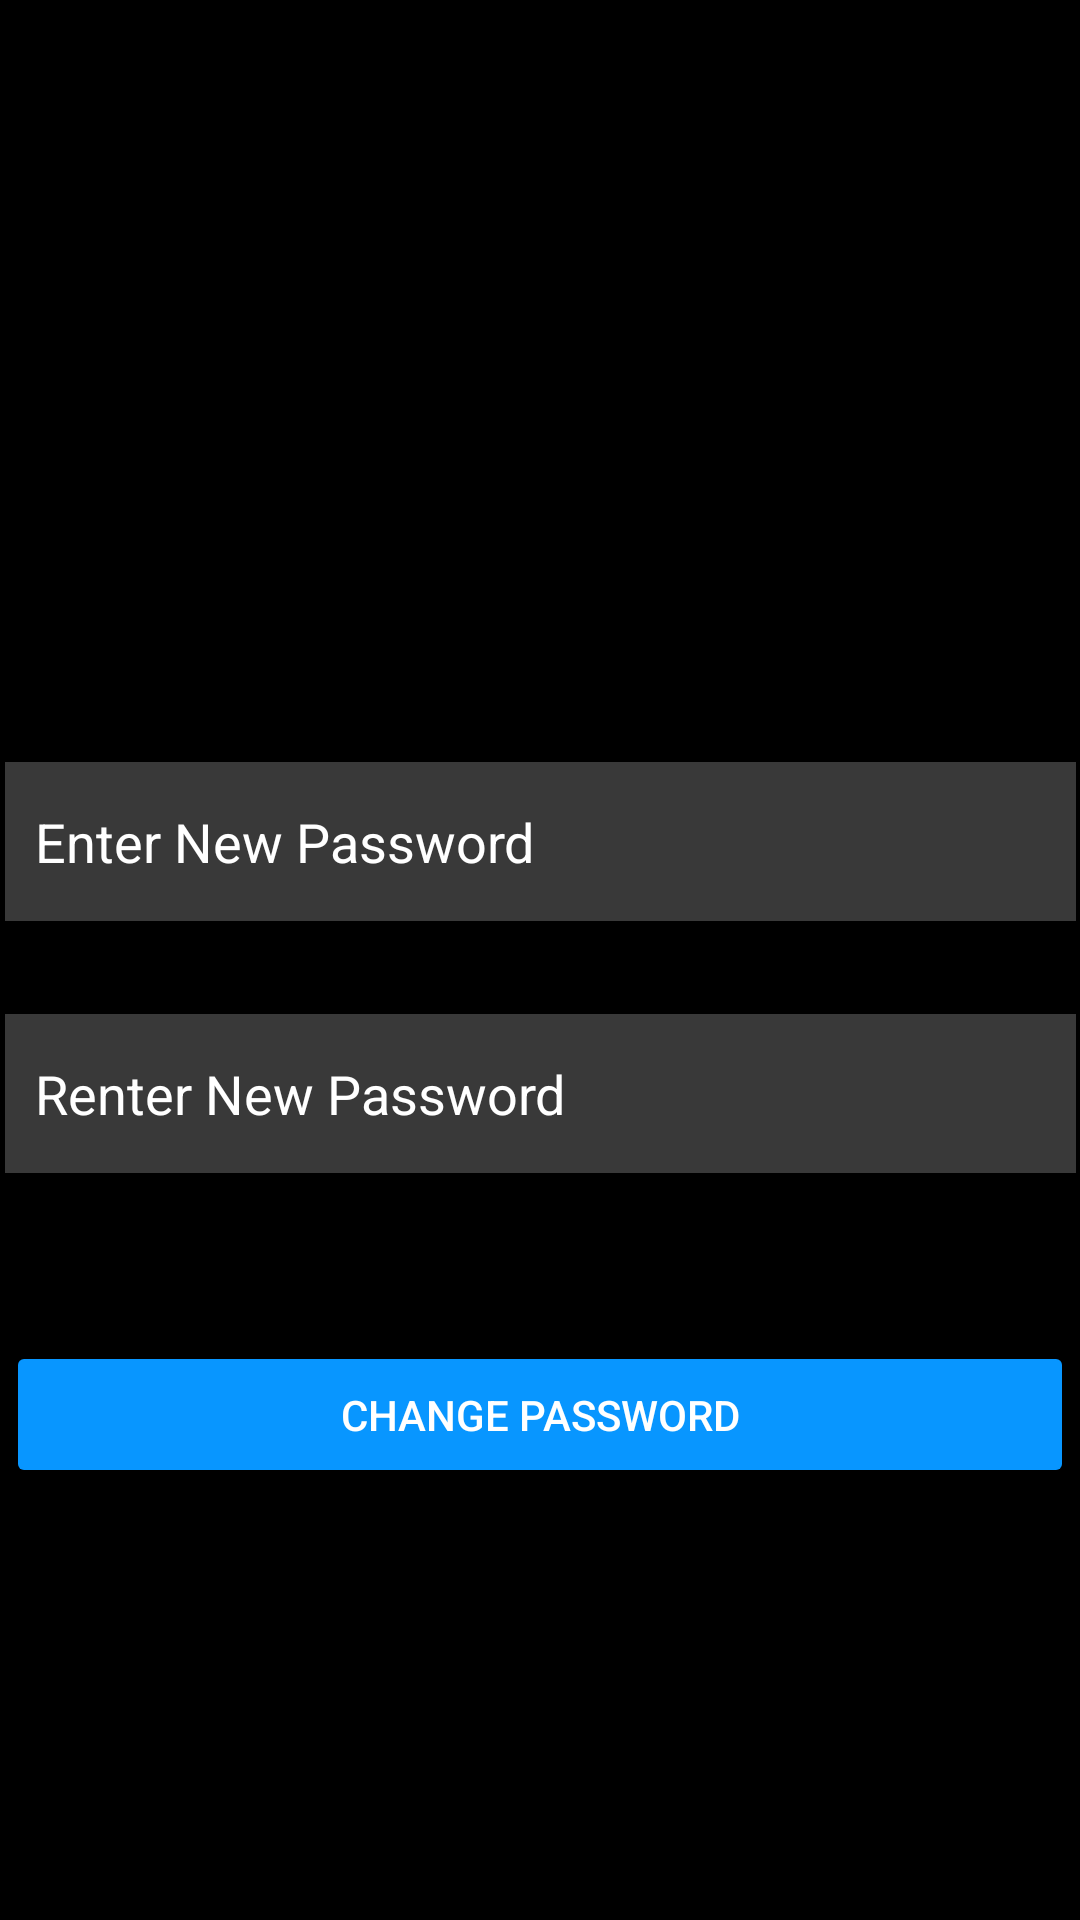

This screen was rendered from an Android layout file. Write that file and the resources it references.
<!-- AndroidManifest.xml: application theme Theme.InstagramLoginForm -->
<!-- res/layout/activity_update_forget_password.xml -->
<?xml version="1.0" encoding="utf-8"?>
<androidx.constraintlayout.widget.ConstraintLayout xmlns:android="http://schemas.android.com/apk/res/android"
    xmlns:app="http://schemas.android.com/apk/res-auto"
    xmlns:tools="http://schemas.android.com/tools"
    android:layout_width="match_parent"
    android:background="@color/black"
    android:layout_height="match_parent"
    tools:context=".UpdateForgetPassword">

    <ImageView
        android:id="@+id/imageView"
        android:layout_width="300dp"
        android:layout_height="62dp"
        android:layout_marginTop="132dp"
        app:layout_constraintEnd_toEndOf="parent"
        app:layout_constraintHorizontal_bias="0.495"
        app:layout_constraintStart_toStartOf="parent"
        app:layout_constraintTop_toTopOf="parent"
        app:srcCompat="@drawable/instagramnamelogo" />

    <EditText
        android:id="@+id/password1"
        android:layout_width="357dp"
        android:layout_height="53dp"
        android:layout_marginTop="60dp"
        android:background="#393939"
        android:ems="10"
        android:hint="Enter New Password"
        android:inputType="text"
        android:lines="0"
        android:padding="10dp"
        android:text=""
        android:textColor="@color/white"
        android:textColorHint="@color/white"
        app:guidelineUseRtl="false"
        app:layout_constraintEnd_toEndOf="parent"
        app:layout_constraintStart_toStartOf="parent"
        app:layout_constraintTop_toBottomOf="@+id/imageView" />

    <EditText
        android:id="@+id/password2"
        android:layout_width="357dp"
        android:layout_height="53dp"
        android:layout_marginTop="144dp"
        android:background="#393939"
        android:ems="10"
        android:hint="Renter New Password"
        android:inputType="text"
        android:lines="0"
        android:padding="10dp"
        android:text=""
        android:textColor="@color/white"
        android:textColorHint="@color/white"
        app:guidelineUseRtl="false"
        app:layout_constraintEnd_toEndOf="parent"
        app:layout_constraintStart_toStartOf="parent"
        app:layout_constraintTop_toBottomOf="@+id/imageView" />

    <Button
        android:id="@+id/button"
        android:layout_width="356dp"
        android:layout_height="49dp"
        android:layout_marginTop="56dp"
        android:backgroundTint="#0896ff"
        android:hapticFeedbackEnabled="false"
        android:text="Change Password"
        android:textColor="@color/white"
        app:layout_constraintEnd_toEndOf="parent"
        app:layout_constraintHorizontal_bias="0.49"
        app:layout_constraintStart_toStartOf="parent"
        app:layout_constraintTop_toBottomOf="@+id/password2" />


</androidx.constraintlayout.widget.ConstraintLayout>
<!-- resources referenced by this layout -->
<resources>
  <color name="black">#FF000000</color>
  <color name="white">#FFFFFFFF</color>
  <style name="Theme.InstagramLoginForm" parent="Base.Theme.InstagramLoginForm" />
  <style name="Base.Theme.InstagramLoginForm" parent="Theme.Material3.DayNight.NoActionBar">
          
          
      </style>
</resources>
